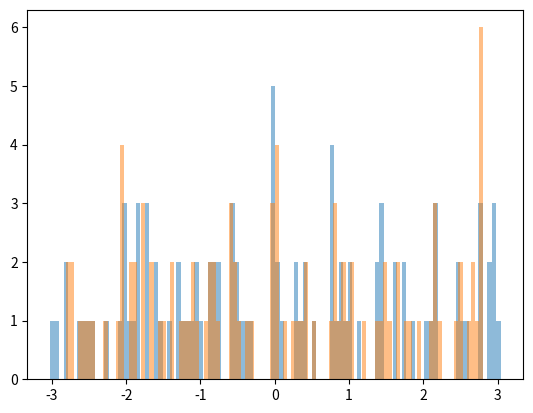

Generate this figure with matplotlib:
import numpy as np
import matplotlib.pyplot as plt
N = 100
x = np.random.randn(N)
a = 1.0
b = 1.0
yobs = a * np.sin(x) + b*x 

a = 1.3
b = 0.8
yth = a * np.sin(x) + b*x 

#plt.hist(x,bins=100, alpha=0.4)
plt.hist(yobs,bins=100, alpha=0.5)
plt.hist(yth,bins=100, alpha=0.5)
plt.show()

#The Question is how to optimized a and b in yth using yobs and yth
